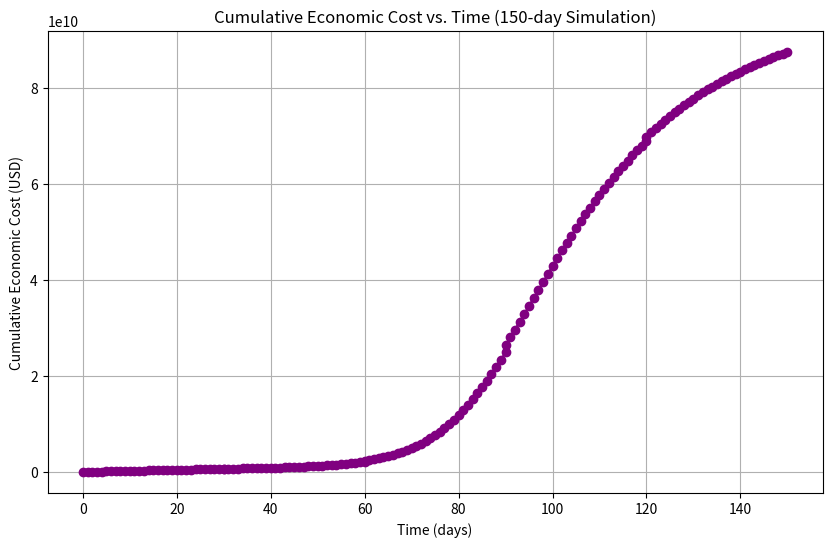

Write Python code to recreate this figure.
# -*- coding: utf-8 -*-
"""
Created on Tue Apr  1 23:44:36 2025


[redacted]

Dynamic Vaccination Cost Optimization Model:
- Simulation over 150 days divided into five 30-day periods.
- Constant vaccination rates V1, V2, V3 are applied over all periods.
- Vaccination constraint: 0.1207*V1 + 0.6092*V2 + 0.2700*V3 = 0.01067.
- Computes cumulative economic cost over time.
- Visualizes cumulative cost (y) versus time (x).
"""

import numpy as np
from scipy.integrate import odeint
import matplotlib.pyplot as plt

# -----------------------------
# 1. PARAMETERS
# -----------------------------
# Epidemic parameters (example values)
M_mild = 160.8                     # daily medical cost per infected (mild)
daily_income = np.array([27.74, 105.12, 92.45])  # children, adults, seniors
employment_rates = np.array([0.0, 0.694, 0.513])  # assume children not employed
vaccination_cost_per_capita = 35.76
funeral_cost = 9405.38
GDP_per_capita = 31929
# GDP loss exponential model parameters (from previous code)
a_param, b_param, c_param = -0.3648, -8.7989, -0.0012

# Population sizes for three groups: Children, Adults, Seniors
populations = np.array([6246073, 31530507, 13972160])
total_population = np.sum(populations)
# Normalized population ratios (for vaccination constraint)
r = np.array([0.1207, 0.6092, 0.2700])

# Vaccination constraint:
# r[0]*V1 + r[1]*V2 + r[2]*V3 = 0.01067.
# Tentative values (one possible set):
V1 = 0.001      # for children
V2 = 0.005      # for adults
V3 = (0.01067 - r[0]*V1 - r[1]*V2) / r[2]  # solve for seniors
print("Tentative vaccination rates:", V1, V2, V3)

# For simplicity, we use these constant rates for all times.
V_const = np.array([V1, V2, V3])

# Other epidemiological parameters
gamma = np.array([0.125, 0.083, 0.048])  # recovery rates for three groups
W = 0.005                              # waning immunity rate
# Assume no natural deaths, births, or maturation for simplicity

# Transmission matrix (example fitted matrix)
beta = np.array([[0.1901, 0.0660, 0.0028],
                 [0.1084, 0.1550, 0.0453],
                 [0.1356, 0.1540, 0.1165]])

# -----------------------------
# 2. TIME SETTINGS
# -----------------------------
# Define time periods: five periods over 150 days (t0=0, t1=30, t2=60, t3=90, t4=120, t5=150)
t_periods = [0, 30, 60, 90, 120, 150]
dt = 1.0  # time step in days

# -----------------------------
# 3. MODEL DEFINITION (SIRV with Vaccination)
# -----------------------------
def deriv(y, t, N, beta, gamma, W, V_const):
    """
    Extended SIRV model with constant vaccination rates V_const = [V1, V2, V3].
    Population groups: Children, Adults, Seniors.
    y: vector [S1, I1, R1, V1, S2, I2, R2, V2, S3, I3, R3, V3]
    """
    S1, I1, R1, V1_state, S2, I2, R2, V2_state, S3, I3, R3, V3_state = y
    # Forcing terms: fraction infected in each group
    lambda1 = beta[0, 0]*I1/N[0] + beta[0, 1]*I2/N[1] + beta[0, 2]*I3/N[2]
    lambda2 = beta[1, 0]*I1/N[0] + beta[1, 1]*I2/N[1] + beta[1, 2]*I3/N[2]
    lambda3 = beta[2, 0]*I1/N[0] + beta[2, 1]*I2/N[1] + beta[2, 2]*I3/N[2]
    
    # Vaccination: constant rate V_const for each group applied to susceptibles
    # Note: V_const is a parameter (not the state V1_state)
    # Group 1 (Children)
    dS1dt = -lambda1 * S1 - V_const[0]*S1 + W*(R1 + V1_state)
    dI1dt = lambda1 * S1 - gamma[0]*I1
    dR1dt = gamma[0]*I1 - W*R1
    dV1dt = V_const[0]*S1 - W*V1_state

    # Group 2 (Adults)
    dS2dt = -lambda2 * S2 - V_const[1]*S2 + W*(R2 + V2_state)
    dI2dt = lambda2 * S2 - gamma[1]*I2
    dR2dt = gamma[1]*I2 - W*R2
    dV2dt = V_const[1]*S2 - W*V2_state

    # Group 3 (Seniors)
    dS3dt = -lambda3 * S3 - V_const[2]*S3 + W*(R3 + V3_state)
    dI3dt = lambda3 * S3 - gamma[2]*I3
    dR3dt = gamma[2]*I3 - W*R3
    dV3dt = V_const[2]*S3 - W*V3_state

    return [dS1dt, dI1dt, dR1dt, dV1dt,
            dS2dt, dI2dt, dR2dt, dV2dt,
            dS3dt, dI3dt, dR3dt, dV3dt]

# -----------------------------
# 4. COST FUNCTION (Instantaneous Cost Rate)
# -----------------------------
def instant_cost(y, beta_m):
    """
    Computes the instantaneous cost rate (per day) given the state vector y.
    y: state vector from the SIRV model.
    beta_m: current beta multiplier (used to compute GDP loss rate).
    """
    # Unpack state for each group:
    S1, I1, R1, V1_state, S2, I2, R2, V2_state, S3, I3, R3, V3_state = y
    # Total infections in each group
    I_total = I1 + I2 + I3
    # Medical cost rate: assume cost is proportional to current infected population
    med_rate = M_mild * I_total
    
    # Wage loss: sum for adults and seniors plus caregiving cost for children.
    # Here we approximate wage loss rate as:
    wage_rate = daily_income[1]*employment_rates[1]*I2 + daily_income[2]*employment_rates[2]*I3
    # For children caregiving, we use adult values:
    wage_rate += daily_income[1]*employment_rates[1]*I1
    
    # Vaccination cost rate: cost incurred by vaccinating susceptibles.
    # Compute daily vaccinations: V_const * S for each group.
    vaccinations = V_const[0]*S1 + V_const[1]*S2 + V_const[2]*S3
    vacc_rate = vaccination_cost_per_capita * vaccinations
    
    # GDP loss rate: per day, scale annual GDP loss fraction by 1/365.
    GDP_loss_fraction = a_param * np.exp(b_param * beta_m) + c_param
    gdp_rate = GDP_per_capita * abs(GDP_loss_fraction) * (total_population / 365)
    
    # For simplicity, we ignore an instantaneous death cost (which is applied as a terminal cost)
    total_rate = med_rate + wage_rate + vacc_rate + gdp_rate
    return total_rate

# -----------------------------
# 5. SIMULATION WITH COST ACCUMULATION OVER PERIODS
# -----------------------------
def simulate_with_cost(V_const, beta, t_periods, N, gamma, W):
    """
    Runs the SIRV model over the defined periods using constant vaccination rates V_const.
    Returns arrays for time and cumulative cost.
    """
    # Initial conditions: assume from file (for simplicity, use populations as initial susceptibles,
    # and very small initial infections; here, we assume:
    S0 = populations.copy()    # all susceptible
    I0 = np.array([10, 10, 10])  # small initial infections in each group
    R0 = np.zeros(3)
    V0 = np.zeros(3)
    y0 = [S0[0], I0[0], R0[0], V0[0],
          S0[1], I0[1], R0[1], V0[1],
          S0[2], I0[2], R0[2], V0[2]]
    
    cumulative_cost = []
    t_cum = []
    total_cost = 0.0
    
    current_state = y0
    current_time = t_periods[0]
    
    for i in range(len(t_periods)-1):
        t_start = t_periods[i]
        t_end = t_periods[i+1]
        t_span = np.arange(t_start, t_end+dt, dt)
        # For this simulation, assume no additional social distancing,
        # so beta multiplier = 1 (or you can adjust if needed)
        beta_m = 1.0
        # Run simulation for this period
        sol = odeint(deriv, current_state, t_span, args=(N, beta, gamma, W, V_const))
        
        # For each day in this period, compute instantaneous cost and accumulate
        for j, t_val in enumerate(t_span):
            y = sol[j]
            cost_rate = instant_cost(y, beta_m)
            total_cost += cost_rate * dt  # dt=1 day
            t_cum.append(t_val)
            cumulative_cost.append(total_cost)
        
        # Update current state to last value of this period for next period simulation
        current_state = sol[-1]
    
    return np.array(t_cum), np.array(cumulative_cost)

# -----------------------------
# 6. RUN THE SIMULATION AND VISUALIZE
# -----------------------------
# Set the time periods: 0, 30, 60, 90, 120, 150 days
t_cum, cum_cost = simulate_with_cost(V_const, beta, t_periods, populations, gamma, W)

# Plot cumulative cost vs time
plt.figure(figsize=(10, 6))
plt.plot(t_cum, cum_cost, marker='o', linestyle='-', color='purple')
plt.xlabel('Time (days)')
plt.ylabel('Cumulative Economic Cost (USD)')
plt.title('Cumulative Economic Cost vs. Time (150-day Simulation)')
plt.grid(True)
plt.show()

# Print final total cost:
print("Total Economic Cost over 150 days: ${:,.2f}".format(cum_cost[-1]))
